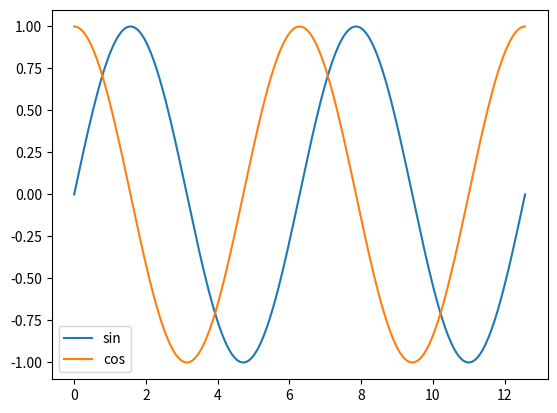
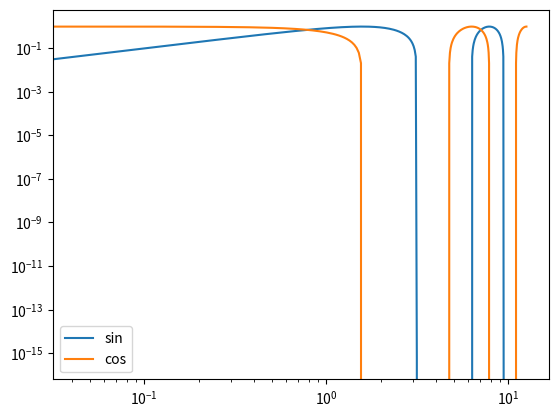

Recreate these plots in Python, in order.
import numpy as np
import matplotlib.pyplot as plt

# sphinx_gallery_thumbnail_path = '_static/demo.png'

x = np.linspace(0, 4 * np.pi, 301)
y1 = np.sin(x)
y2 = np.cos(x)

plt.figure()
plt.plot(x, y1, label="sin")
plt.plot(x, y2, label="cos")
plt.legend()
plt.show()

plt.figure()
plt.plot(x, y1, label="sin")
plt.plot(x, y2, label="cos")
plt.legend()
plt.xscale("log")
plt.yscale("log")
plt.show()